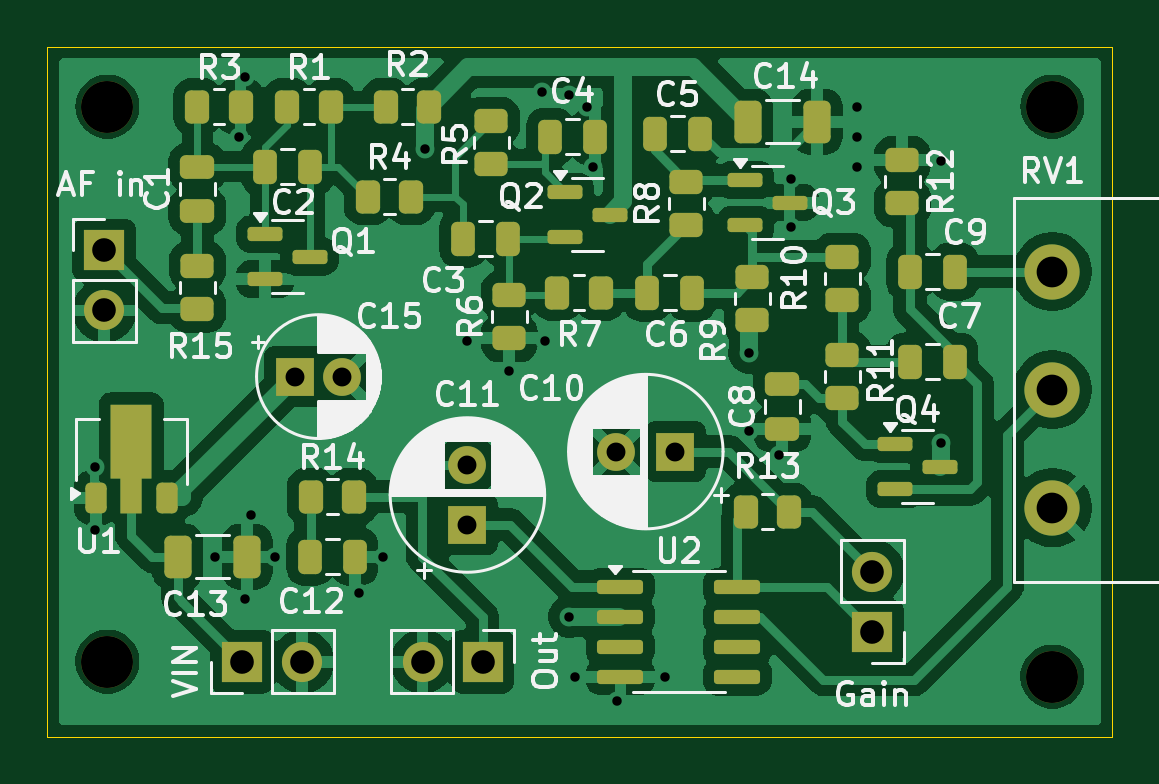
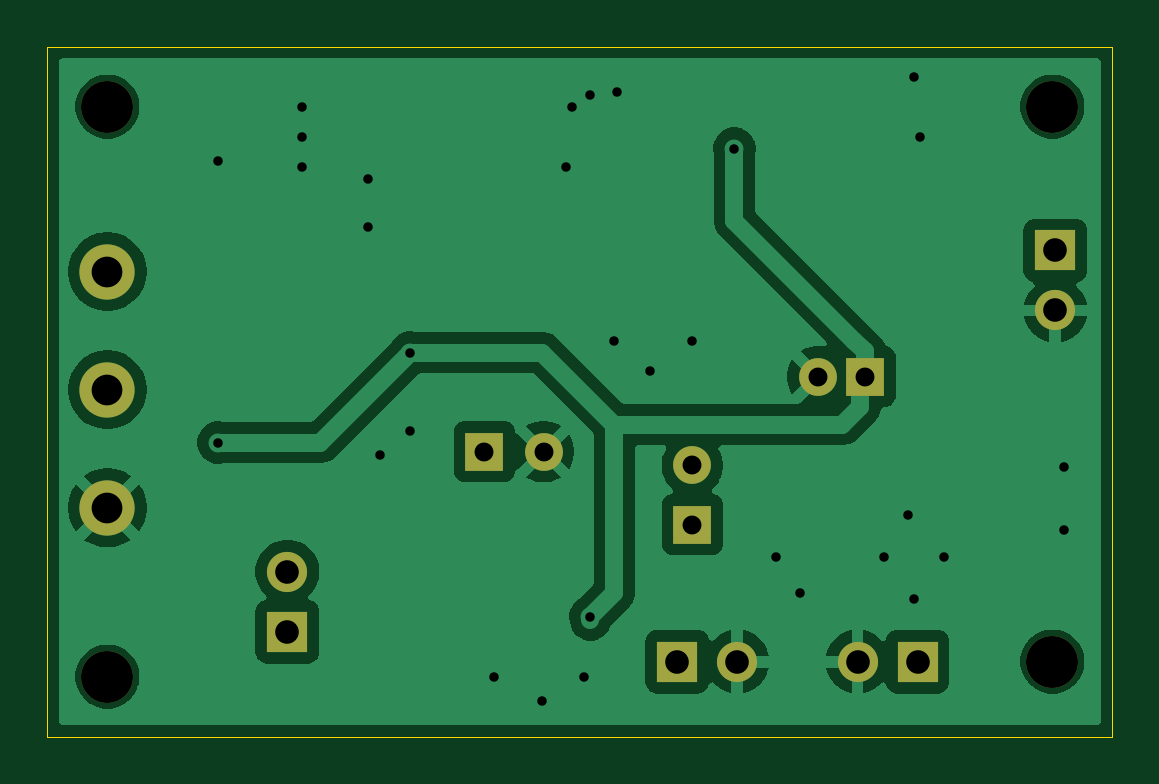
Circuit board: 11 layer files. Board 45.1 x 29.2 mm.
- bottom_copper: aud_chain2-B_Cu.gbl (39898 bytes)
- bottom_mask: aud_chain2-B_Mask.gbs (1299 bytes)
- paste: aud_chain2-B_Paste.gbp (533 bytes)
- bottom_silk: aud_chain2-B_Silkscreen.gbo (1309 bytes)
- outline: aud_chain2-Edge_Cuts.gm1 (694 bytes)
- top_copper: aud_chain2-F_Cu.gtl (113846 bytes)
- top_mask: aud_chain2-F_Mask.gts (5335 bytes)
- paste: aud_chain2-F_Paste.gtp (4569 bytes)
- top_silk: aud_chain2-F_Silkscreen.gto (86698 bytes)
- drill: aud_chain2-NPTH.drl (440 bytes)
- drill: aud_chain2-PTH.drl (1345 bytes)

=== bottom_copper: aud_chain2-B_Cu.gbl (39898 bytes, source omitted) ===
=== bottom_mask: aud_chain2-B_Mask.gbs ===
G04 #@! TF.GenerationSoftware,KiCad,Pcbnew,9.0.0-9.0.0-2~ubuntu24.04.1*
G04 #@! TF.CreationDate,2025-03-29T11:09:30-07:00*
G04 #@! TF.ProjectId,aud_chain2,6175645f-6368-4616-996e-322e6b696361,rev?*
G04 #@! TF.SameCoordinates,Original*
G04 #@! TF.FileFunction,Soldermask,Bot*
G04 #@! TF.FilePolarity,Negative*
%FSLAX46Y46*%
G04 Gerber Fmt 4.6, Leading zero omitted, Abs format (unit mm)*
G04 Created by KiCad (PCBNEW 9.0.0-9.0.0-2~ubuntu24.04.1) date 2025-03-29 11:09:30*
%MOMM*%
%LPD*%
G01*
G04 APERTURE LIST*
%ADD10C,2.200000*%
%ADD11R,1.600000X1.600000*%
%ADD12C,1.600000*%
%ADD13C,2.340000*%
%ADD14R,1.700000X1.700000*%
%ADD15O,1.700000X1.700000*%
G04 APERTURE END LIST*
D10*
X93345000Y-129540000D03*
D11*
X77382380Y-144145000D03*
D12*
X74882380Y-144145000D03*
D10*
X93345000Y-153670000D03*
D13*
X93345000Y-146525000D03*
X93345000Y-141525000D03*
X93345000Y-136525000D03*
D14*
X85725000Y-151770000D03*
D15*
X85725000Y-149230000D03*
D10*
X53340000Y-153035000D03*
D14*
X53213000Y-135631000D03*
D15*
X53213000Y-138171000D03*
D10*
X53340000Y-129540000D03*
D11*
X68580000Y-147232380D03*
D12*
X68580000Y-144732380D03*
D11*
X61274888Y-140970000D03*
D12*
X63274888Y-140970000D03*
D14*
X59050000Y-153035000D03*
D15*
X61590000Y-153035000D03*
D14*
X69220000Y-153035000D03*
D15*
X66680000Y-153035000D03*
M02*

=== paste: aud_chain2-B_Paste.gbp ===
G04 #@! TF.GenerationSoftware,KiCad,Pcbnew,9.0.0-9.0.0-2~ubuntu24.04.1*
G04 #@! TF.CreationDate,2025-03-29T11:09:29-07:00*
G04 #@! TF.ProjectId,aud_chain2,6175645f-6368-4616-996e-322e6b696361,rev?*
G04 #@! TF.SameCoordinates,Original*
G04 #@! TF.FileFunction,Paste,Bot*
G04 #@! TF.FilePolarity,Positive*
%FSLAX46Y46*%
G04 Gerber Fmt 4.6, Leading zero omitted, Abs format (unit mm)*
G04 Created by KiCad (PCBNEW 9.0.0-9.0.0-2~ubuntu24.04.1) date 2025-03-29 11:09:29*
%MOMM*%
%LPD*%
G01*
G04 APERTURE LIST*
G04 APERTURE END LIST*
M02*

=== bottom_silk: aud_chain2-B_Silkscreen.gbo ===
G04 #@! TF.GenerationSoftware,KiCad,Pcbnew,9.0.0-9.0.0-2~ubuntu24.04.1*
G04 #@! TF.CreationDate,2025-03-29T11:09:29-07:00*
G04 #@! TF.ProjectId,aud_chain2,6175645f-6368-4616-996e-322e6b696361,rev?*
G04 #@! TF.SameCoordinates,Original*
G04 #@! TF.FileFunction,Legend,Bot*
G04 #@! TF.FilePolarity,Positive*
%FSLAX46Y46*%
G04 Gerber Fmt 4.6, Leading zero omitted, Abs format (unit mm)*
G04 Created by KiCad (PCBNEW 9.0.0-9.0.0-2~ubuntu24.04.1) date 2025-03-29 11:09:29*
%MOMM*%
%LPD*%
G01*
G04 APERTURE LIST*
%ADD10C,2.200000*%
%ADD11R,1.600000X1.600000*%
%ADD12C,1.600000*%
%ADD13C,2.340000*%
%ADD14R,1.700000X1.700000*%
%ADD15O,1.700000X1.700000*%
G04 APERTURE END LIST*
%LPC*%
D10*
X93345000Y-129540000D03*
D11*
X77382380Y-144145000D03*
D12*
X74882380Y-144145000D03*
D10*
X93345000Y-153670000D03*
D13*
X93345000Y-146525000D03*
X93345000Y-141525000D03*
X93345000Y-136525000D03*
D14*
X85725000Y-151770000D03*
D15*
X85725000Y-149230000D03*
D10*
X53340000Y-153035000D03*
D14*
X53213000Y-135631000D03*
D15*
X53213000Y-138171000D03*
D10*
X53340000Y-129540000D03*
D11*
X68580000Y-147232380D03*
D12*
X68580000Y-144732380D03*
D11*
X61274888Y-140970000D03*
D12*
X63274888Y-140970000D03*
D14*
X59050000Y-153035000D03*
D15*
X61590000Y-153035000D03*
D14*
X69220000Y-153035000D03*
D15*
X66680000Y-153035000D03*
%LPD*%
M02*

=== outline: aud_chain2-Edge_Cuts.gm1 ===
G04 #@! TF.GenerationSoftware,KiCad,Pcbnew,9.0.0-9.0.0-2~ubuntu24.04.1*
G04 #@! TF.CreationDate,2025-03-29T11:09:30-07:00*
G04 #@! TF.ProjectId,aud_chain2,6175645f-6368-4616-996e-322e6b696361,rev?*
G04 #@! TF.SameCoordinates,Original*
G04 #@! TF.FileFunction,Profile,NP*
%FSLAX46Y46*%
G04 Gerber Fmt 4.6, Leading zero omitted, Abs format (unit mm)*
G04 Created by KiCad (PCBNEW 9.0.0-9.0.0-2~ubuntu24.04.1) date 2025-03-29 11:09:30*
%MOMM*%
%LPD*%
G01*
G04 APERTURE LIST*
G04 #@! TA.AperFunction,Profile*
%ADD10C,0.050000*%
G04 #@! TD*
G04 APERTURE END LIST*
D10*
X50800000Y-127000000D02*
X95885000Y-127000000D01*
X95885000Y-156210000D01*
X50800000Y-156210000D01*
X50800000Y-127000000D01*
M02*

=== top_copper: aud_chain2-F_Cu.gtl (113846 bytes, source omitted) ===
=== top_mask: aud_chain2-F_Mask.gts ===
G04 #@! TF.GenerationSoftware,KiCad,Pcbnew,9.0.0-9.0.0-2~ubuntu24.04.1*
G04 #@! TF.CreationDate,2025-03-29T11:09:29-07:00*
G04 #@! TF.ProjectId,aud_chain2,6175645f-6368-4616-996e-322e6b696361,rev?*
G04 #@! TF.SameCoordinates,Original*
G04 #@! TF.FileFunction,Soldermask,Top*
G04 #@! TF.FilePolarity,Negative*
%FSLAX46Y46*%
G04 Gerber Fmt 4.6, Leading zero omitted, Abs format (unit mm)*
G04 Created by KiCad (PCBNEW 9.0.0-9.0.0-2~ubuntu24.04.1) date 2025-03-29 11:09:29*
%MOMM*%
%LPD*%
G01*
G04 APERTURE LIST*
G04 Aperture macros list*
%AMRoundRect*
0 Rectangle with rounded corners*
0 $1 Rounding radius*
0 $2 $3 $4 $5 $6 $7 $8 $9 X,Y pos of 4 corners*
0 Add a 4 corners polygon primitive as box body*
4,1,4,$2,$3,$4,$5,$6,$7,$8,$9,$2,$3,0*
0 Add four circle primitives for the rounded corners*
1,1,$1+$1,$2,$3*
1,1,$1+$1,$4,$5*
1,1,$1+$1,$6,$7*
1,1,$1+$1,$8,$9*
0 Add four rect primitives between the rounded corners*
20,1,$1+$1,$2,$3,$4,$5,0*
20,1,$1+$1,$4,$5,$6,$7,0*
20,1,$1+$1,$6,$7,$8,$9,0*
20,1,$1+$1,$8,$9,$2,$3,0*%
%AMFreePoly0*
4,1,9,3.862500,-0.866500,0.737500,-0.866500,0.737500,-0.450000,-0.737500,-0.450000,-0.737500,0.450000,0.737500,0.450000,0.737500,0.866500,3.862500,0.866500,3.862500,-0.866500,3.862500,-0.866500,$1*%
G04 Aperture macros list end*
%ADD10RoundRect,0.250000X-0.250000X-0.475000X0.250000X-0.475000X0.250000X0.475000X-0.250000X0.475000X0*%
%ADD11RoundRect,0.150000X-0.587500X-0.150000X0.587500X-0.150000X0.587500X0.150000X-0.587500X0.150000X0*%
%ADD12C,2.200000*%
%ADD13RoundRect,0.250000X0.475000X-0.250000X0.475000X0.250000X-0.475000X0.250000X-0.475000X-0.250000X0*%
%ADD14R,1.600000X1.600000*%
%ADD15C,1.600000*%
%ADD16RoundRect,0.150000X-0.825000X-0.150000X0.825000X-0.150000X0.825000X0.150000X-0.825000X0.150000X0*%
%ADD17RoundRect,0.250000X0.250000X0.475000X-0.250000X0.475000X-0.250000X-0.475000X0.250000X-0.475000X0*%
%ADD18C,2.340000*%
%ADD19RoundRect,0.250000X-0.262500X-0.450000X0.262500X-0.450000X0.262500X0.450000X-0.262500X0.450000X0*%
%ADD20R,1.700000X1.700000*%
%ADD21O,1.700000X1.700000*%
%ADD22RoundRect,0.250000X-0.450000X0.262500X-0.450000X-0.262500X0.450000X-0.262500X0.450000X0.262500X0*%
%ADD23RoundRect,0.250000X-0.325000X-0.650000X0.325000X-0.650000X0.325000X0.650000X-0.325000X0.650000X0*%
%ADD24RoundRect,0.250000X0.450000X-0.262500X0.450000X0.262500X-0.450000X0.262500X-0.450000X-0.262500X0*%
%ADD25RoundRect,0.250000X0.262500X0.450000X-0.262500X0.450000X-0.262500X-0.450000X0.262500X-0.450000X0*%
%ADD26RoundRect,0.225000X0.225000X-0.425000X0.225000X0.425000X-0.225000X0.425000X-0.225000X-0.425000X0*%
%ADD27FreePoly0,90.000000*%
G04 APERTURE END LIST*
D10*
X87315000Y-140335000D03*
X89215000Y-140335000D03*
D11*
X72722500Y-133162000D03*
X72722500Y-135062000D03*
X74597500Y-134112000D03*
D12*
X93345000Y-129540000D03*
D10*
X76200000Y-137414000D03*
X78100000Y-137414000D03*
D13*
X57150000Y-133980000D03*
X57150000Y-132080000D03*
D14*
X77382380Y-144145000D03*
D15*
X74882380Y-144145000D03*
D16*
X75060000Y-149860000D03*
X75060000Y-151130000D03*
X75060000Y-152400000D03*
X75060000Y-153670000D03*
X80010000Y-153670000D03*
X80010000Y-152400000D03*
X80010000Y-151130000D03*
X80010000Y-149860000D03*
D17*
X73975000Y-130810000D03*
X72075000Y-130810000D03*
D13*
X81915000Y-143190000D03*
X81915000Y-141290000D03*
D12*
X93345000Y-153670000D03*
D18*
X93345000Y-146525000D03*
X93345000Y-141525000D03*
X93345000Y-136525000D03*
D10*
X68392000Y-135128000D03*
X70292000Y-135128000D03*
D17*
X63815000Y-148590000D03*
X61915000Y-148590000D03*
D11*
X80342500Y-132654000D03*
X80342500Y-134554000D03*
X82217500Y-133604000D03*
D17*
X61910000Y-132080000D03*
X60010000Y-132080000D03*
D19*
X72390000Y-137414000D03*
X74215000Y-137414000D03*
D20*
X85725000Y-151770000D03*
D21*
X85725000Y-149230000D03*
D22*
X84455000Y-135890000D03*
X84455000Y-137715000D03*
X84455000Y-140057500D03*
X84455000Y-141882500D03*
D23*
X56310000Y-148590000D03*
X59260000Y-148590000D03*
D12*
X53340000Y-153035000D03*
D19*
X57150000Y-129540000D03*
X58975000Y-129540000D03*
D11*
X60022500Y-134940000D03*
X60022500Y-136840000D03*
X61897500Y-135890000D03*
D23*
X80440000Y-130175000D03*
X83390000Y-130175000D03*
D24*
X70358000Y-139342500D03*
X70358000Y-137517500D03*
D10*
X87315000Y-136525000D03*
X89215000Y-136525000D03*
D24*
X57150000Y-138096000D03*
X57150000Y-136271000D03*
D17*
X78420000Y-130683000D03*
X76520000Y-130683000D03*
D19*
X61952500Y-146050000D03*
X63777500Y-146050000D03*
D22*
X80645000Y-136755500D03*
X80645000Y-138580500D03*
D19*
X64365500Y-133350000D03*
X66190500Y-133350000D03*
D25*
X66952500Y-129540000D03*
X65127500Y-129540000D03*
D22*
X86995000Y-131802500D03*
X86995000Y-133627500D03*
D20*
X53213000Y-135631000D03*
D21*
X53213000Y-138171000D03*
D26*
X52856000Y-146095000D03*
D27*
X54356000Y-146007500D03*
D26*
X55856000Y-146095000D03*
D12*
X53340000Y-129540000D03*
D14*
X68580000Y-147232380D03*
D15*
X68580000Y-144732380D03*
D11*
X86692500Y-143830000D03*
X86692500Y-145730000D03*
X88567500Y-144780000D03*
D19*
X60960000Y-129540000D03*
X62785000Y-129540000D03*
D22*
X69596000Y-130151500D03*
X69596000Y-131976500D03*
D14*
X61274888Y-140970000D03*
D15*
X63274888Y-140970000D03*
D24*
X77851000Y-134540000D03*
X77851000Y-132715000D03*
D20*
X59050000Y-153035000D03*
D21*
X61590000Y-153035000D03*
D25*
X82192500Y-146685000D03*
X80367500Y-146685000D03*
D20*
X69220000Y-153035000D03*
D21*
X66680000Y-153035000D03*
M02*

=== paste: aud_chain2-F_Paste.gtp (4569 bytes, source withheld) ===
=== top_silk: aud_chain2-F_Silkscreen.gto (86698 bytes, source omitted) ===
=== drill: aud_chain2-NPTH.drl ===
M48
; DRILL file {KiCad 9.0.0-9.0.0-2~ubuntu24.04.1} date 2025-03-29T11:10:48-0700
; FORMAT={-:-/ absolute / metric / decimal}
; #@! TF.CreationDate,2025-03-29T11:10:48-07:00
; #@! TF.GenerationSoftware,Kicad,Pcbnew,9.0.0-9.0.0-2~ubuntu24.04.1
; #@! TF.FileFunction,NonPlated,1,2,NPTH
FMAT,2
METRIC
; #@! TA.AperFunction,NonPlated,NPTH,ComponentDrill
T1C2.200
%
G90
G05
T1
X53.34Y-129.54
X53.34Y-153.035
X93.345Y-129.54
X93.345Y-153.67
M30

=== drill: aud_chain2-PTH.drl ===
M48
; DRILL file {KiCad 9.0.0-9.0.0-2~ubuntu24.04.1} date 2025-03-29T11:10:48-0700
; FORMAT={-:-/ absolute / metric / decimal}
; #@! TF.CreationDate,2025-03-29T11:10:48-07:00
; #@! TF.GenerationSoftware,Kicad,Pcbnew,9.0.0-9.0.0-2~ubuntu24.04.1
; #@! TF.FileFunction,Plated,1,2,PTH
FMAT,2
METRIC
; #@! TA.AperFunction,Plated,PTH,ViaDrill
T1C0.400
; #@! TA.AperFunction,Plated,PTH,ComponentDrill
T2C0.800
; #@! TA.AperFunction,Plated,PTH,ComponentDrill
T3C1.000
; #@! TA.AperFunction,Plated,PTH,ComponentDrill
T4C1.300
%
G90
G05
T1
X52.832Y-144.78
X52.832Y-147.447
X57.912Y-148.59
X58.928Y-130.81
X59.182Y-128.27
X59.182Y-150.368
X59.436Y-146.812
X60.452Y-148.59
X64.008Y-150.114
X65.024Y-148.59
X66.802Y-131.318
X68.58Y-139.446
X70.358Y-140.716
X71.755Y-128.905
X71.882Y-139.446
X72.898Y-129.032
X72.898Y-151.13
X73.152Y-153.67
X73.66Y-129.54
X73.914Y-132.08
X74.93Y-154.686
X76.962Y-153.67
X80.518Y-139.954
X80.518Y-143.256
X81.788Y-144.272
X82.296Y-132.588
X82.296Y-134.62
X85.09Y-129.54
X85.09Y-130.81
X85.09Y-132.08
X88.646Y-131.826
X88.646Y-143.764
T2
X61.275Y-140.97
X63.275Y-140.97
X68.58Y-144.732
X68.58Y-147.232
X74.882Y-144.145
X77.382Y-144.145
T3
X53.213Y-135.631
X53.213Y-138.171
X59.05Y-153.035
X61.59Y-153.035
X66.68Y-153.035
X69.22Y-153.035
X85.725Y-149.23
X85.725Y-151.77
T4
X93.345Y-136.525
X93.345Y-141.525
X93.345Y-146.525
M30

